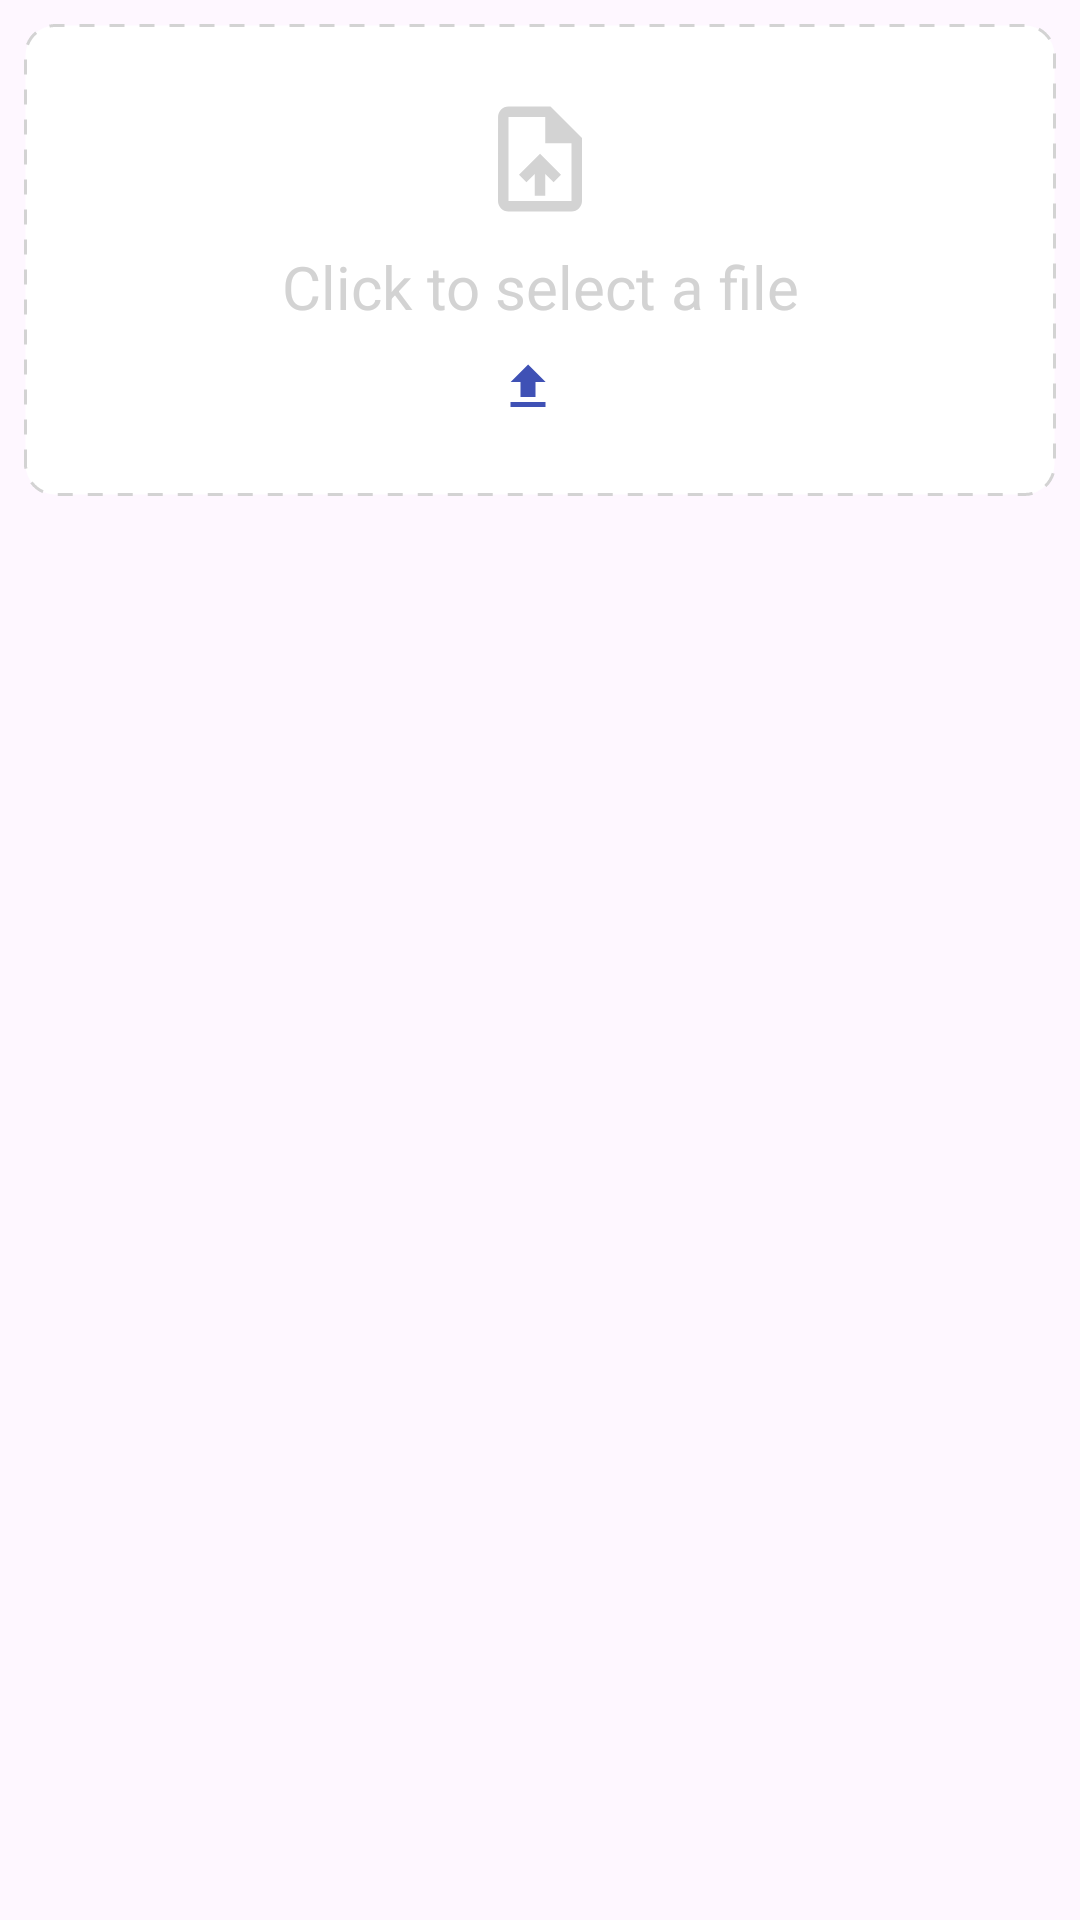

This screen was rendered from an Android layout file. Write that file and the resources it references.
<!-- AndroidManifest.xml: application theme Theme.DemoCustomComponents -->
<!-- res/layout/custom_file_selection.xml -->
<?xml version="1.0" encoding="utf-8"?>
<layout xmlns:android="http://schemas.android.com/apk/res/android"
    xmlns:app="http://schemas.android.com/apk/res-auto"
    xmlns:tools="http://schemas.android.com/tools">

    <androidx.constraintlayout.widget.ConstraintLayout
        android:layout_width="match_parent"
        android:layout_height="wrap_content">


        <androidx.constraintlayout.widget.ConstraintLayout
            android:id="@+id/selection_box"
            android:layout_width="match_parent"
            android:layout_height="wrap_content"
            android:layout_margin="8dp"
            android:paddingVertical="24dp"
            android:background="@drawable/curve_background"
            app:layout_constraintLeft_toLeftOf="parent"
            app:layout_constraintRight_toRightOf="parent"
            app:layout_constraintTop_toTopOf="parent">


            <ImageView
                android:id="@+id/selection_box_icon"
                android:layout_width="42dp"
                android:layout_height="42dp"
                android:src="@drawable/baseline_upload_file_24"
                app:layout_constraintTop_toTopOf="parent"
                app:layout_constraintLeft_toLeftOf="parent"
                app:layout_constraintRight_toRightOf="parent" />


            <TextView
                android:id="@+id/selection_box_title"
                android:layout_width="match_parent"
                android:layout_height="wrap_content"
                android:text="@string/click_to_select_a_file"
                android:textSize="20sp"
                android:layout_marginTop="8dp"
                android:textColor="#d3d3d3"
                android:gravity="center"
                app:layout_constraintTop_toBottomOf="@id/selection_box_icon"
                app:layout_constraintLeft_toLeftOf="parent"
                app:layout_constraintRight_toRightOf="parent" />


            <LinearLayout
                android:id="@+id/description_ll"
                android:layout_width="match_parent"
                android:layout_height="wrap_content"
                app:layout_constraintLeft_toLeftOf="parent"
                app:layout_constraintRight_toRightOf="parent"
                android:orientation="horizontal"
                android:gravity="center"
                android:layout_marginTop="8dp"
                app:layout_constraintTop_toBottomOf="@id/selection_box_title">


                <ImageView
                    android:id="@+id/selection_box_description_icon"
                    android:layout_width="20dp"
                    android:layout_height="20dp"
                    android:src="@drawable/baseline_file_upload_24" />

                <TextView
                    android:id="@+id/selection_box_description_text_view"
                    android:layout_width="wrap_content"
                    android:layout_height="wrap_content"
                    android:layout_marginStart="8dp"
                    tools:text="Upload"
                    android:textStyle="bold"
                    android:textSize="18sp"
                    android:textColor="#3F51B5" />

            </LinearLayout>

        </androidx.constraintlayout.widget.ConstraintLayout>

        <TextView
            android:id="@+id/supported_file_types_text_view"
            android:layout_width="match_parent"
            android:layout_height="wrap_content"
            app:layout_constraintLeft_toLeftOf="parent"
            app:layout_constraintTop_toBottomOf="@id/selection_box"
            android:layout_marginHorizontal="8dp"
            android:layout_marginVertical="4dp"
            android:gravity="right"
            android:textColor="#d3d3d3"
            tools:text="supported file types: pdf, docx"
            />

        <androidx.constraintlayout.widget.ConstraintLayout
            android:id="@+id/selected_file_cl"
            android:layout_width="match_parent"
            android:layout_height="wrap_content"
            android:paddingVertical="8dp"
            android:layout_margin="8dp"
            android:visibility="gone"
            app:layout_constraintTop_toBottomOf="@id/supported_file_types_text_view"
            app:layout_constraintLeft_toLeftOf="parent"
            app:layout_constraintRight_toRightOf="parent">

            <TextView
                android:id="@+id/file_name_text_view"
                android:layout_width="match_parent"
                android:layout_height="wrap_content"
                tools:text="Filename.pdf"
                android:textColor="#3E3C3C"
                android:textSize="16sp"
                app:layout_constrainedWidth="true"
                app:layout_constraintTop_toTopOf="parent"
                app:layout_constraintRight_toLeftOf="@id/clear_icon"
                app:layout_constraintLeft_toLeftOf="parent" />

            <ImageView
                android:id="@+id/clear_icon"
                android:layout_width="22dp"
                android:layout_height="22dp"
                app:tint="#3E3C3C"
                android:src="@drawable/baseline_clear_24"
                app:layout_constraintTop_toTopOf="parent"
                app:layout_constraintRight_toRightOf="parent" />


        </androidx.constraintlayout.widget.ConstraintLayout>

    </androidx.constraintlayout.widget.ConstraintLayout>
</layout>
<!-- resources referenced by this layout -->
<resources>
  <!-- drawable baseline_file_upload_24 (drawable) -->
  <vector android:height="24dp" android:tint="#3F51B5"
      android:viewportHeight="24" android:viewportWidth="24"
      android:width="24dp" xmlns:android="http://schemas.android.com/apk/res/android">
      <path android:fillColor="@android:color/white" android:pathData="M9,16h6v-6h4l-7,-7 -7,7h4zM5,18h14v2L5,20z"/>
  </vector>
  <!-- drawable baseline_upload_file_24 (drawable) -->
  <vector android:height="24dp" android:tint="#D3D3D3"
      android:viewportHeight="24" android:viewportWidth="24"
      android:width="24dp" xmlns:android="http://schemas.android.com/apk/res/android">
      <path android:fillColor="@android:color/white" android:pathData="M14,2L6,2c-1.1,0 -1.99,0.9 -1.99,2L4,20c0,1.1 0.89,2 1.99,2L18,22c1.1,0 2,-0.9 2,-2L20,8l-6,-6zM18,20L6,20L6,4h7v5h5v11zM8,15.01l1.41,1.41L11,14.84L11,19h2v-4.16l1.59,1.59L16,15.01 12.01,11z"/>
  </vector>
  <!-- drawable curve_background (drawable) -->
  <?xml version="1.0" encoding="utf-8"?>
  <shape android:shape="rectangle"   xmlns:android="http://schemas.android.com/apk/res/android">
  
      <solid android:color="@color/cardview_light_background" />
      <stroke android:color="#D3D3D3" android:width="1dp" android:dashGap="5dp" android:dashWidth="5dp" />
      <corners android:radius="10dp" />
      <padding android:bottom="4dp" android:left="4dp" android:right="4dp" android:top="4dp" />
  </shape>
  <string name="click_to_select_a_file">Click to select a file</string>
  <style name="Theme.DemoCustomComponents" parent="Base.Theme.DemoCustomComponents" />
  <style name="Base.Theme.DemoCustomComponents" parent="Theme.Material3.DayNight.NoActionBar">
          
          
      </style>
</resources>
